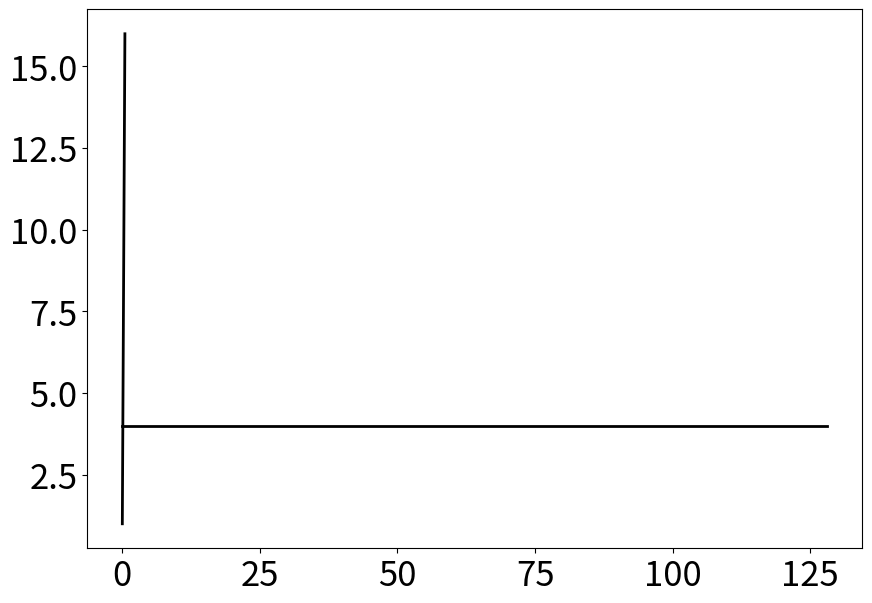

The matplotlib source for this figure: (Note: this script raises an exception after producing the figure.)
import matplotlib.pyplot as plt
import numpy as np
import matplotlib.ticker as ticker

plt.rcParams.update({
    "font.size": 25,          # base font size
    "axes.titlesize": 30,     # title
    "axes.labelsize": 30,     # x and y labels
    "legend.fontsize": 20,
    "xtick.labelsize": 25,
    "ytick.labelsize": 25
})

# Data range
x_range = np.logspace(-5, 7, num=100, base=2)
y_peak = np.full_like(x_range, 4)  
y_bandwidth = 32 * x_range         

plt.figure(figsize=(10, 7))

# Plot Roofline
plt.plot(x_range, y_peak, color='black', linewidth=2)
plt.plot(x_range[x_range <= 0.5], y_bandwidth[x_range <= 0.5], color='black', linewidth=2)

# --- RED POINTS (Perfectly Collinear at x=0.25) ---
'''y_values = [3.97, 3.53, 2.76, 2.72, 2.08, 1.76, 1.64, 1.53, 1.47]
# All points share the exact same X value
plt.scatter([0.25]*len(y_values), y_values, color='red', s=70, zorder=5, 
            label='DGEMV Points', edgecolors='white', alpha=0.8)
'''

x_0 = []
y_0 = []

with open("../data_files/poly1305_tag_cycles.txt") as f:
    for line in f:
        line = line.strip()
        a, b = map(float, line.split(", "))
        operations = a//16 * 193
        x_0.append(a)
        y_0.append(operations/b)

plt.scatter([5]*len(y_0), y_0, color='red', s=70, zorder=5, 
            label='Calculated Points', edgecolors='white', alpha=0.8)

x_1 = []
y_1 = []

with open("../data_files/inline_poly.txt") as f:
    for line in f:
        line = line.strip()
        a, b = map(float, line.split(", "))
        operations = a//16 * 193
        x_0.append(a)
        y_0.append(operations/b)

plt.scatter([5]*len(y_0), y_0, color='blue', s=70, zorder=5, 
            label='New Calculated Points', edgecolors='white', alpha=0.8)



plt.xscale('log', base=2)
plt.yscale('log', base=2)

# --- 1. THE ZOOM ---
plt.xlim(2**-4, 2**4) 
plt.ylim(2**0, 2**2)   

# --- 2. FORCE TICKS AT EVERY POWER OF 2 ---
powers_of_2_x = [2**i for i in range(-4, 2)]
powers_of_2_y = [2**i for i in range(-1, 4)]
plt.gca().xaxis.set_major_locator(ticker.FixedLocator(powers_of_2_x))
plt.gca().yaxis.set_major_locator(ticker.FixedLocator(powers_of_2_y))

# --- 3. CUSTOM FORMATTER ---
def format_func(value, tick_number):
    return f'$2^{{{int(round(np.log2(value)))}}}$'

plt.gca().xaxis.set_major_formatter(ticker.FuncFormatter(format_func))
plt.gca().yaxis.set_major_formatter(ticker.FuncFormatter(format_func))

# --- 4. THE GRID ---
plt.gca().yaxis.set_minor_locator(ticker.LogLocator(base=2, subs=np.arange(1.1, 2, 0.1)))
plt.gca().xaxis.set_minor_locator(ticker.LogLocator(base=2, subs=np.arange(1.1, 2, 0.2)))

plt.gca().yaxis.set_minor_formatter(ticker.NullFormatter())
plt.gca().xaxis.set_minor_formatter(ticker.NullFormatter())

plt.grid(True, which="major", ls="-", color='gray', alpha=0.5)
plt.grid(True, which="minor", ls=":", color='lightgray', alpha=0.5)

plt.xlabel('Operational intensity [flops/byte]')
plt.ylabel('Performance [flops/cycle]')
plt.legend()
plt.show()
